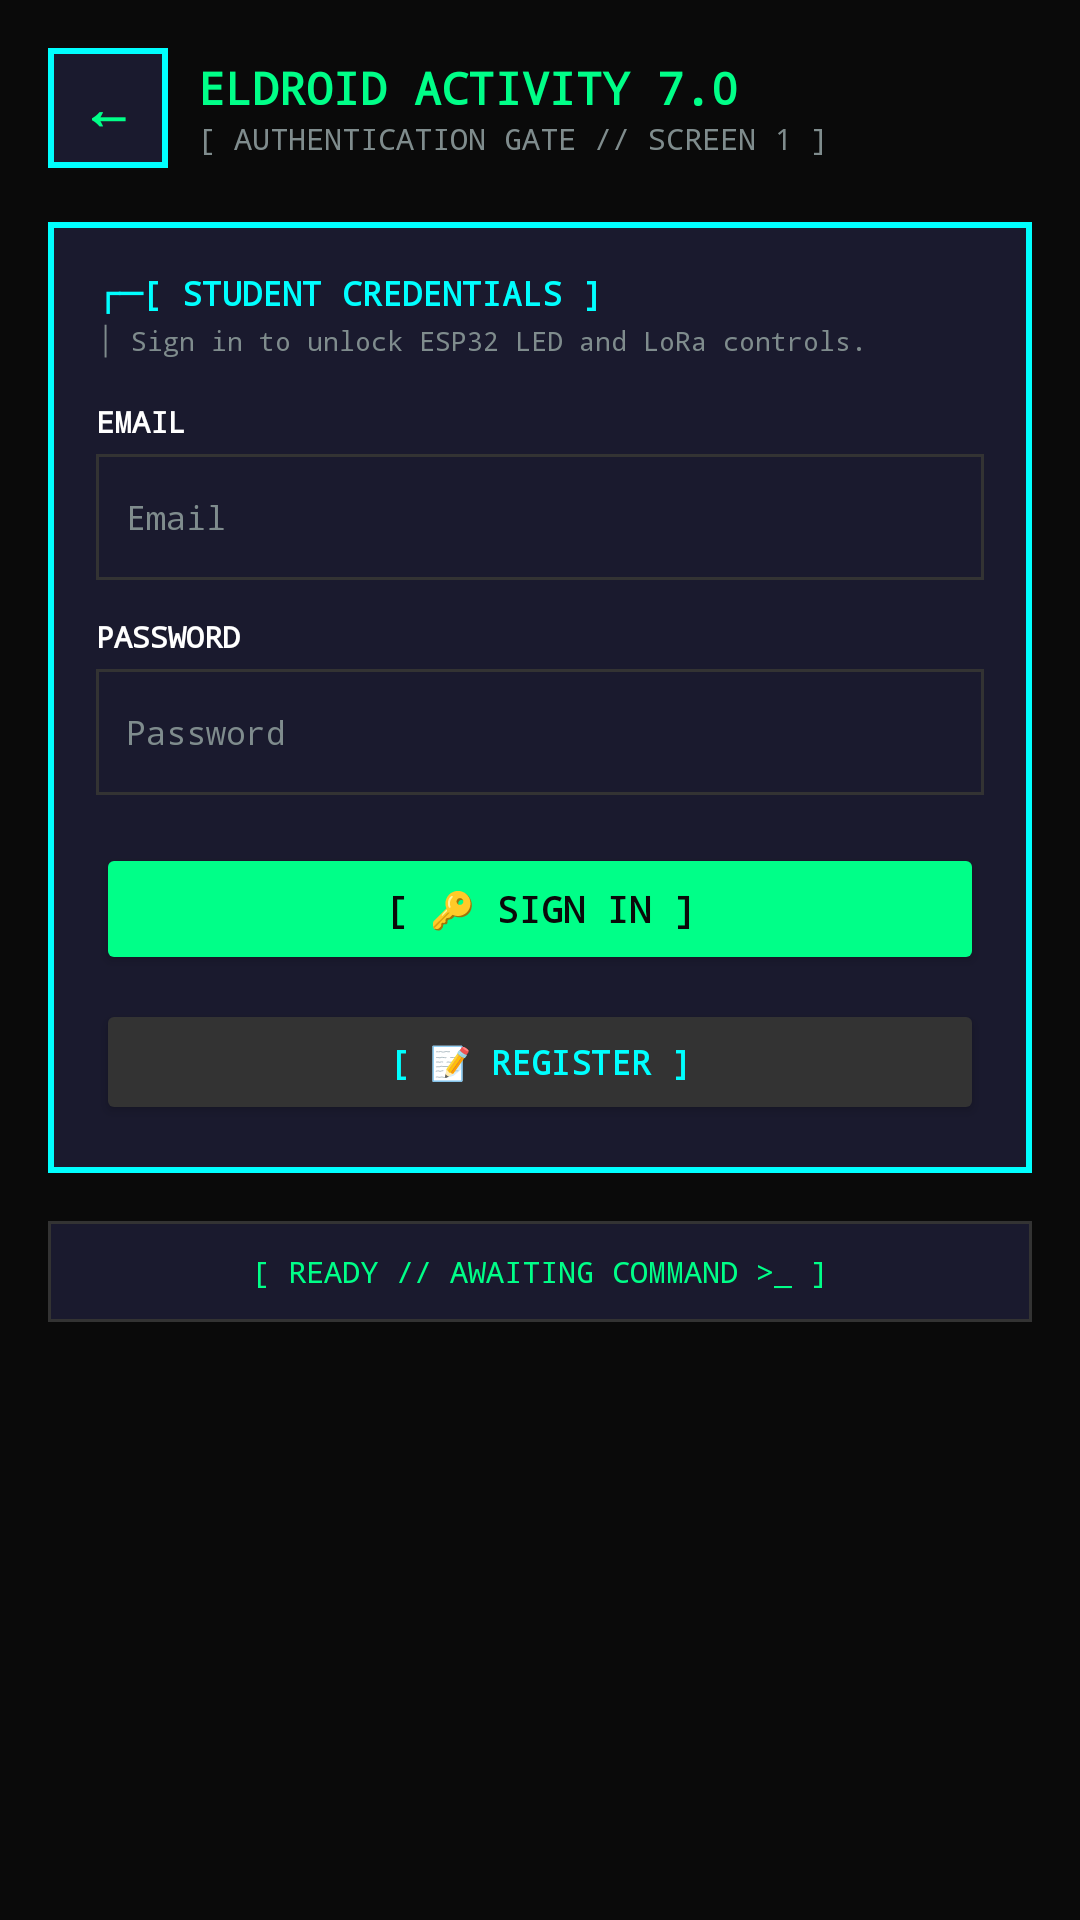

Layout XML and referenced resources for this Android screen:
<!-- AndroidManifest.xml: application theme Theme.ResQplug -->
<!-- res/layout/activity_a7_login.xml -->
<?xml version="1.0" encoding="utf-8"?>
<ScrollView xmlns:android="http://schemas.android.com/apk/res/android"
    xmlns:tools="http://schemas.android.com/tools"
    android:layout_width="match_parent"
    android:layout_height="match_parent"
    android:background="@color/bg_black"
    android:fillViewport="true">

    <LinearLayout
        android:layout_width="match_parent"
        android:layout_height="wrap_content"
        android:orientation="vertical"
        android:padding="16dp">

        
        <LinearLayout
            android:layout_width="match_parent"
            android:layout_height="wrap_content"
            android:gravity="center_vertical"
            android:orientation="horizontal"
            android:layout_marginBottom="18dp">

            <Button
                android:id="@+id/btnLoginBack"
                android:layout_width="40dp"
                android:layout_height="40dp"
                android:background="@drawable/pixel_card"
                android:fontFamily="monospace"
                android:padding="0dp"
                android:text="←"
                android:textColor="@color/accent_green"
                android:textSize="18sp"
                android:textStyle="bold" />

            <LinearLayout
                android:layout_width="0dp"
                android:layout_height="wrap_content"
                android:layout_weight="1"
                android:layout_marginStart="10dp"
                android:orientation="vertical">

                <TextView
                    android:layout_width="wrap_content"
                    android:layout_height="wrap_content"
                    android:fontFamily="monospace"
                    android:text="ELDROID ACTIVITY 7.0"
                    android:textColor="@color/accent_green"
                    android:textSize="15sp"
                    android:textStyle="bold" />

                <TextView
                    android:layout_width="wrap_content"
                    android:layout_height="wrap_content"
                    android:fontFamily="monospace"
                    android:text="[ AUTHENTICATION GATE // SCREEN 1 ]"
                    android:textColor="@color/text_gray"
                    android:textSize="10sp" />
            </LinearLayout>

            <ProgressBar
                android:id="@+id/loginProgressBar"
                android:layout_width="22dp"
                android:layout_height="22dp"
                android:visibility="gone"
                android:indeterminateTint="@color/accent_green" />
        </LinearLayout>

        
        <LinearLayout
            android:layout_width="match_parent"
            android:layout_height="wrap_content"
            android:layout_marginBottom="16dp"
            android:background="@drawable/pixel_card"
            android:orientation="vertical"
            android:padding="16dp">

            <TextView
                android:layout_width="wrap_content"
                android:layout_height="wrap_content"
                android:fontFamily="monospace"
                android:text="┌─[ STUDENT CREDENTIALS ]"
                android:textColor="@color/signal_cyan"
                android:textSize="11sp"
                android:textStyle="bold" />

            <TextView
                android:layout_width="wrap_content"
                android:layout_height="wrap_content"
                android:layout_marginTop="2dp"
                android:layout_marginBottom="14dp"
                android:fontFamily="monospace"
                android:text="│ Sign in to unlock ESP32 LED and LoRa controls."
                android:textColor="@color/text_gray"
                android:textSize="9sp" />

            
            <TextView
                android:layout_width="wrap_content"
                android:layout_height="wrap_content"
                android:fontFamily="monospace"
                android:text="EMAIL"
                android:textColor="@color/text_white"
                android:textSize="10sp"
                android:textStyle="bold"
                android:layout_marginBottom="4dp" />

            <EditText
                android:id="@+id/etLoginEmail"
                android:layout_width="match_parent"
                android:layout_height="42dp"
                android:background="@drawable/compose_input_bg"
                android:fontFamily="monospace"
                android:hint="Email"
                android:importantForAutofill="no"
                android:inputType="textEmailAddress"
                android:paddingHorizontal="10dp"
                android:textColor="@color/text_white"
                android:textColorHint="@color/text_gray"
                android:textSize="11sp" />

            
            <TextView
                android:layout_width="wrap_content"
                android:layout_height="wrap_content"
                android:layout_marginTop="12dp"
                android:fontFamily="monospace"
                android:text="PASSWORD"
                android:textColor="@color/text_white"
                android:textSize="10sp"
                android:textStyle="bold"
                android:layout_marginBottom="4dp" />

            <EditText
                android:id="@+id/etLoginPassword"
                android:layout_width="match_parent"
                android:layout_height="42dp"
                android:background="@drawable/compose_input_bg"
                android:fontFamily="monospace"
                android:hint="Password"
                android:importantForAutofill="no"
                android:inputType="textPassword"
                android:paddingHorizontal="10dp"
                android:textColor="@color/text_white"
                android:textColorHint="@color/text_gray"
                android:textSize="11sp" />

            
            <Button
                android:id="@+id/btnActionSignIn"
                android:layout_width="match_parent"
                android:layout_height="44dp"
                android:layout_marginTop="16dp"
                android:backgroundTint="@color/accent_green"
                android:fontFamily="monospace"
                android:text="[ 🔑 SIGN IN ]"
                android:textColor="@color/bg_black"
                android:textSize="12sp"
                android:textStyle="bold" />

            
            <Button
                android:id="@+id/btnActionRegister"
                android:layout_width="match_parent"
                android:layout_height="42dp"
                android:layout_marginTop="8dp"
                android:backgroundTint="@color/border_dark"
                android:fontFamily="monospace"
                android:text="[ 📝 REGISTER ]"
                android:textColor="@color/signal_cyan"
                android:textSize="11sp"
                android:textStyle="bold" />

        </LinearLayout>

        
        <TextView
            android:id="@+id/tvLoginStatus"
            android:layout_width="match_parent"
            android:layout_height="wrap_content"
            android:background="@drawable/compose_input_bg"
            android:fontFamily="monospace"
            android:gravity="center"
            android:padding="10dp"
            android:text="[ READY // AWAITING COMMAND >_ ]"
            android:textColor="@color/accent_green"
            android:textSize="10sp" />

    </LinearLayout>
</ScrollView>
<!-- resources referenced by this layout -->
<resources>
  <color name="accent_green">#FF00FF88</color>
  <color name="bg_black">#FF0A0A0A</color>
  <color name="border_dark">#FF333333</color>
  <color name="signal_cyan">#FF00FFFF</color>
  <color name="text_gray">#FF7F8C8D</color>
  <color name="text_white">#FFFFFFFF</color>
  <!-- drawable compose_input_bg (drawable) -->
  <?xml version="1.0" encoding="utf-8"?>
  <shape xmlns:android="http://schemas.android.com/apk/res/android"
      android:shape="rectangle">
      <solid android:color="@color/bg_navy" />
      <stroke
          android:width="1dp"
          android:color="@color/border_dark" />
      <corners android:radius="0dp" />
      <padding
          android:bottom="6dp"
          android:left="8dp"
          android:right="8dp"
          android:top="6dp" />
  </shape>
  <!-- drawable pixel_card (drawable) -->
  <?xml version="1.0" encoding="utf-8"?>
  <shape xmlns:android="http://schemas.android.com/apk/res/android"
      android:shape="rectangle">
      <solid android:color="@color/bg_navy" />
      <stroke android:width="2dp" android:color="@color/signal_cyan" />
      <corners android:radius="0dp" />
      <padding
          android:bottom="12dp"
          android:left="12dp"
          android:right="12dp"
          android:top="12dp" />
  </shape>
  <style name="Theme.ResQplug" parent="Base.Theme.ResQplug" />
  <color name="bg_navy">#FF1A1A2E</color>
  <style name="Base.Theme.ResQplug" parent="Theme.Material3.DayNight.NoActionBar">
          <item name="android:windowFullscreen">true</item>
          <item name="android:statusBarColor">@color/bg_black</item>
          <item name="android:navigationBarColor">@color/bg_black</item>
      </style>
</resources>
